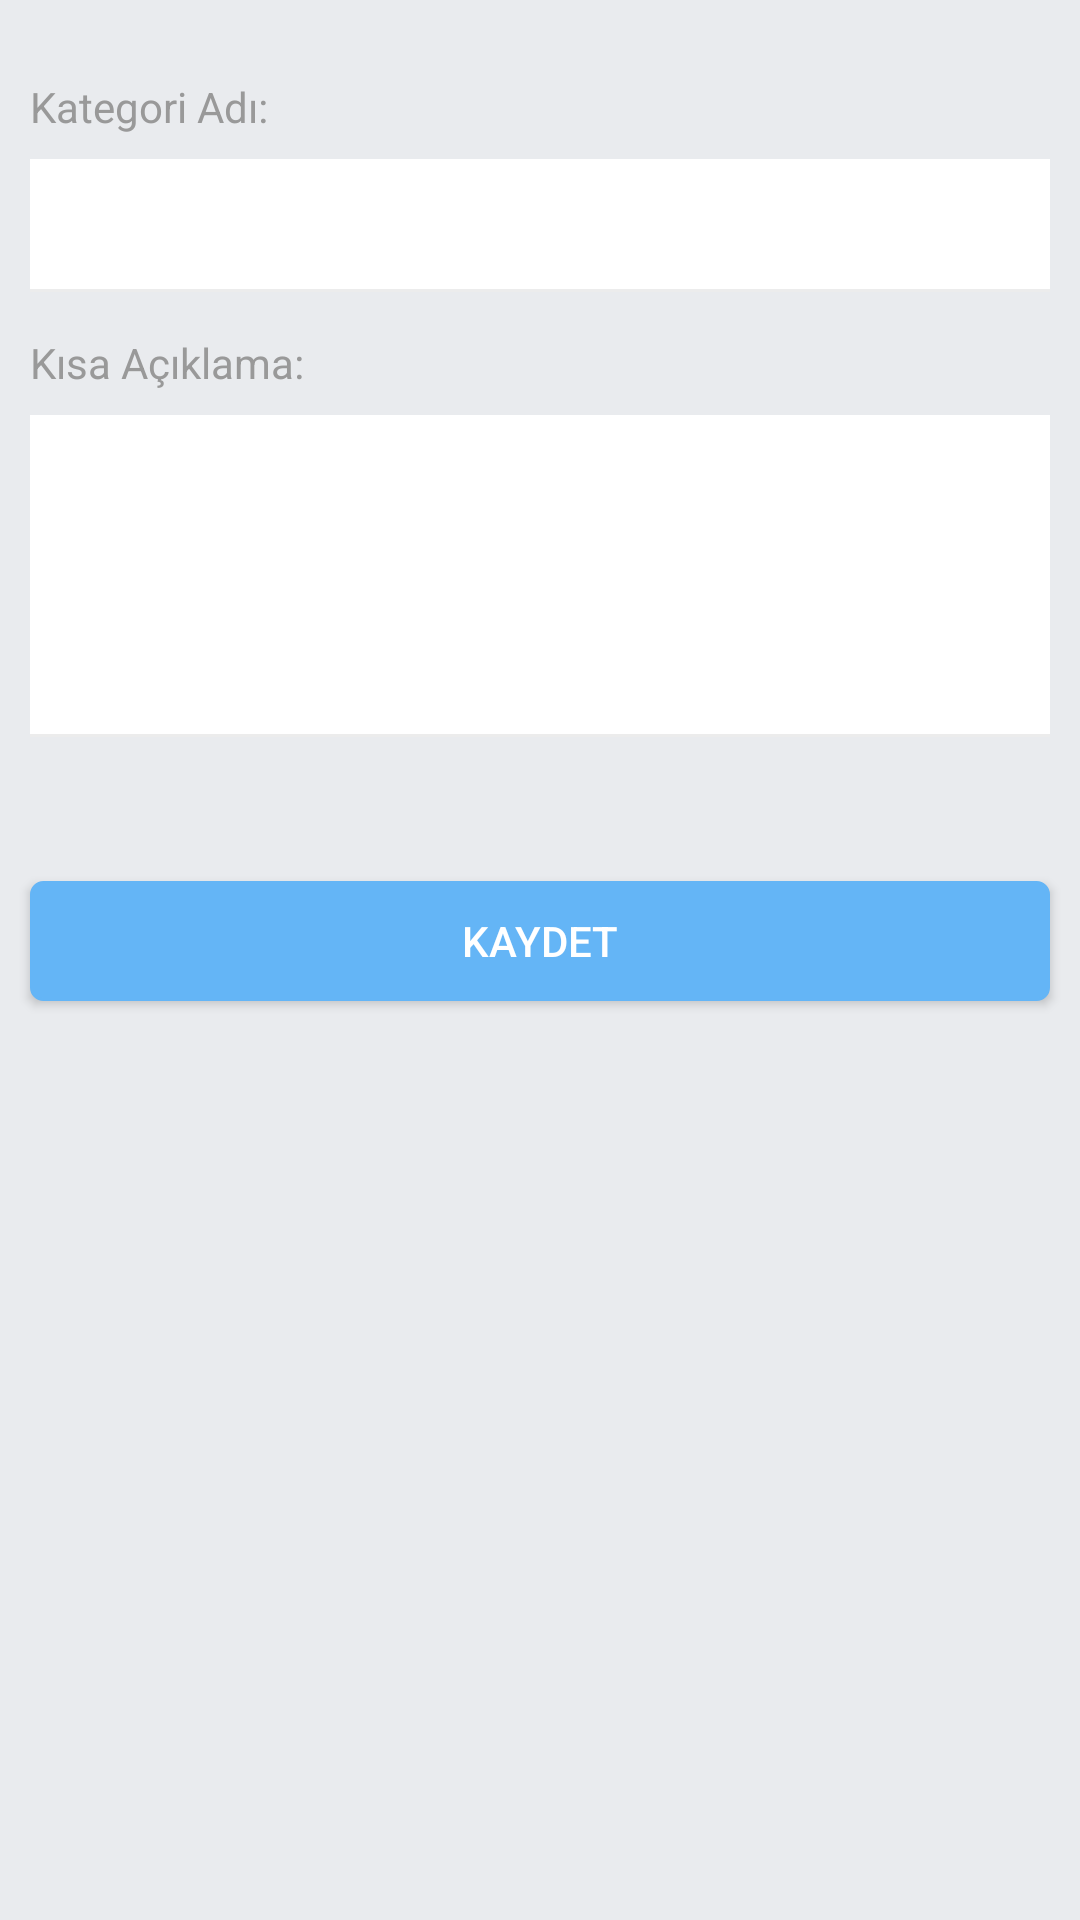

Produce the Android XML layout that renders to this screen, including the resource entries it uses.
<!-- AndroidManifest.xml: application theme AppTheme -->
<!-- res/layout/activity_add_category.xml -->
<?xml version="1.0" encoding="utf-8"?>

<LinearLayout xmlns:android="http://schemas.android.com/apk/res/android"
    xmlns:app="http://schemas.android.com/apk/res-auto"
    xmlns:tools="http://schemas.android.com/tools"
    android:layout_width="match_parent"
    android:layout_height="match_parent"
    android:orientation="vertical"
    tools:context=".crudfiles.AddCategory">


    <LinearLayout
        android:layout_width="match_parent"
        android:layout_height="wrap_content"
        android:layout_marginLeft="@dimen/list_view_lr_margin"
        android:layout_marginRight="@dimen/list_view_lr_margin"
        android:orientation="vertical"
        android:paddingTop="20dp">

        <TextView
            android:layout_width="match_parent"
            android:layout_height="wrap_content"
            android:text="@string/hint_category_name"
            android:textColor="@color/textGray"
            android:paddingLeft="5dp"
            android:paddingTop="6dp"
            android:paddingBottom="8dp"/>

        <EditText
            android:id="@+id/aac_txt_catName"
            android:layout_width="match_parent"
            android:layout_height="wrap_content"
            android:layout_marginBottom="8dp"
            android:background="@drawable/gray_border_bottom"
            android:inputType="textCapWords"
            android:maxLength="28"
            android:padding="10dp"
            android:layout_marginLeft="5dp"
            android:layout_marginRight="5dp" />

        <TextView
            android:layout_width="match_parent"
            android:layout_height="wrap_content"
            android:text="@string/hint_category_desc"
            android:textColor="@color/textGray"
            android:paddingLeft="5dp"
            android:paddingTop="6dp"
            android:paddingBottom="8dp"/>

        <EditText
            android:id="@+id/aac_txt_catDesc"
            android:layout_width="match_parent"
            android:layout_height="wrap_content"
            android:layout_marginBottom="8dp"
            android:background="@drawable/gray_border_bottom"
            android:inputType="textMultiLine"
            android:lines="4"
            android:maxLength="100"
            android:padding="10dp"
            android:layout_marginLeft="5dp"
            android:layout_marginRight="5dp"/>

    </LinearLayout>

        <Button
            android:id="@+id/aac_btn_add"
            android:layout_width="match_parent"
            android:layout_height="@dimen/button_size"
            android:layout_marginLeft="10dp"
            android:layout_marginTop="40dp"
            android:layout_marginRight="10dp"
            android:background="@drawable/update_button_border_radius"
            android:onClick="InsertCategory"
            android:padding="5dp"
            android:text="@string/button_save"
            android:textColor="@color/textWhite" />



</LinearLayout>
<!-- resources referenced by this layout -->
<resources>
  <color name="textGray">#999999</color>
  <color name="textWhite">#ffffff</color>
  <dimen name="button_size">40dp</dimen>
  <dimen name="list_view_lr_margin">5dp</dimen>
  <!-- drawable gray_border_bottom (drawable) -->
  <?xml version="1.0" encoding="utf-8"?>
  
  <layer-list xmlns:android="http://schemas.android.com/apk/res/android">
      <item>
          <shape android:shape="rectangle">
              <stroke android:color="#ececec" android:width="1dp"/>
          </shape>
      </item>
      <item android:bottom="1dp">
          <shape android:shape="rectangle">
              <solid android:color="#ffffff"/>
          </shape>
      </item>
  </layer-list>
  <!-- drawable update_button_border_radius (drawable) -->
  <?xml version="1.0" encoding="utf-8"?>
  
  <shape xmlns:android="http://schemas.android.com/apk/res/android" >
      <stroke
          android:width="1dp"
          android:color="#64B5F6" />
  
      <solid android:color="#64B5F6" />
  
      <padding
          android:left="5dp"
          android:right="5dp"
          android:bottom="5dp"
          android:top="5dp" />
  
      <corners android:radius="4dp" />
  </shape>
  <string name="button_save">Kaydet</string>
  <string name="hint_category_desc">Kısa Açıklama:</string>
  <string name="hint_category_name">Kategori Adı:</string>
  <style name="AppTheme" parent="Theme.AppCompat.Light.DarkActionBar">
          
          <item name="colorPrimary">@color/primaryBlue</item>
          <item name="colorPrimaryDark">@color/colorPrimaryDark</item>
          <item name="colorAccent">@color/secondBlue</item>
          <item name="android:colorBackground">@color/backgroudColor</item>
          <item name="android:textColorPrimary">@color/textBlack</item>
          <item name="android:textColorPrimaryInverse">@color/textBlack</item>
      </style>
  <color name="primaryBlue">#3b5998</color>
  <color name="colorPrimaryDark">#303F9F</color>
  <color name="secondBlue">#4e69a2</color>
  <color name="backgroudColor">#e9ebee</color>
  <color name="textBlack">#1a1a1a</color>
</resources>
